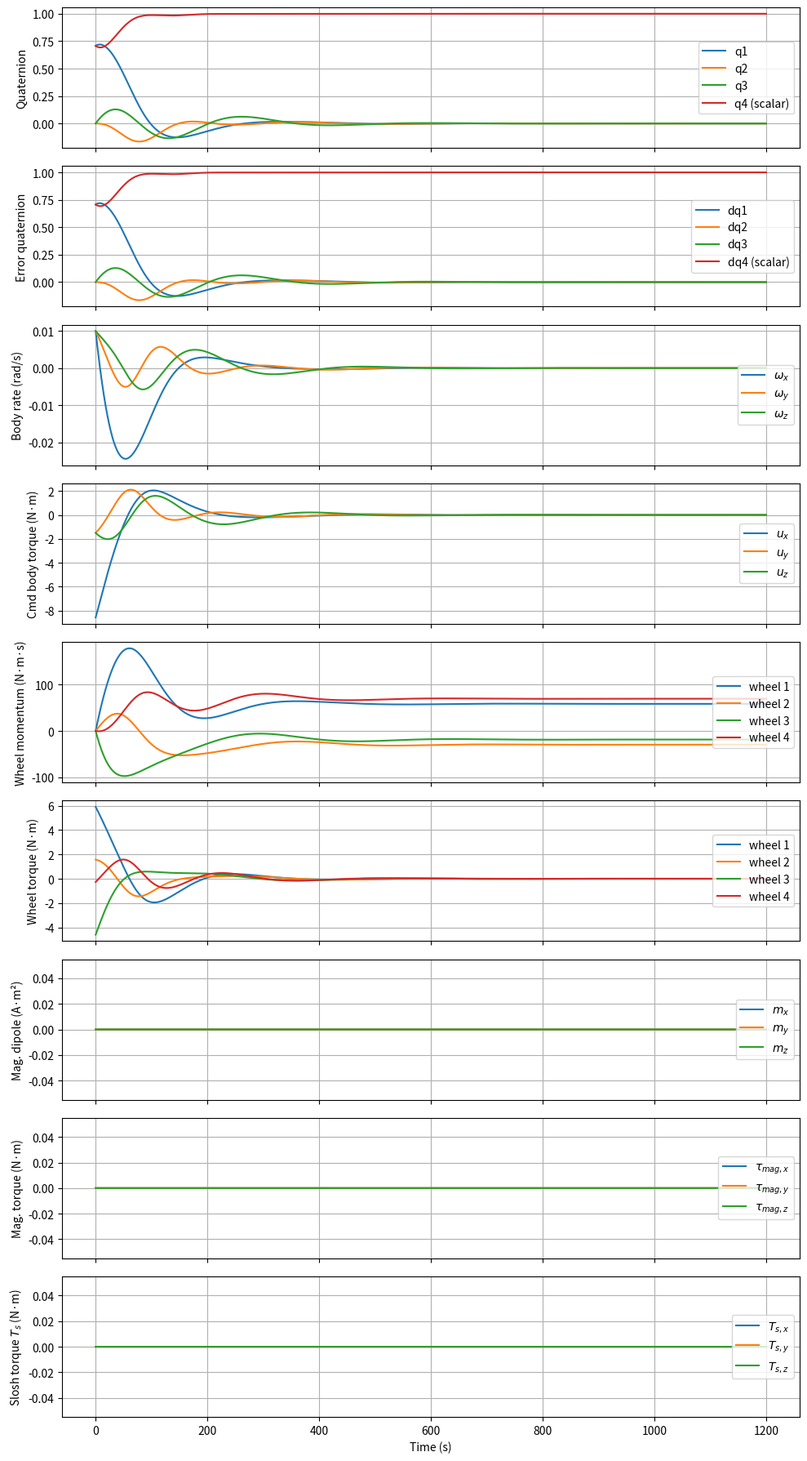
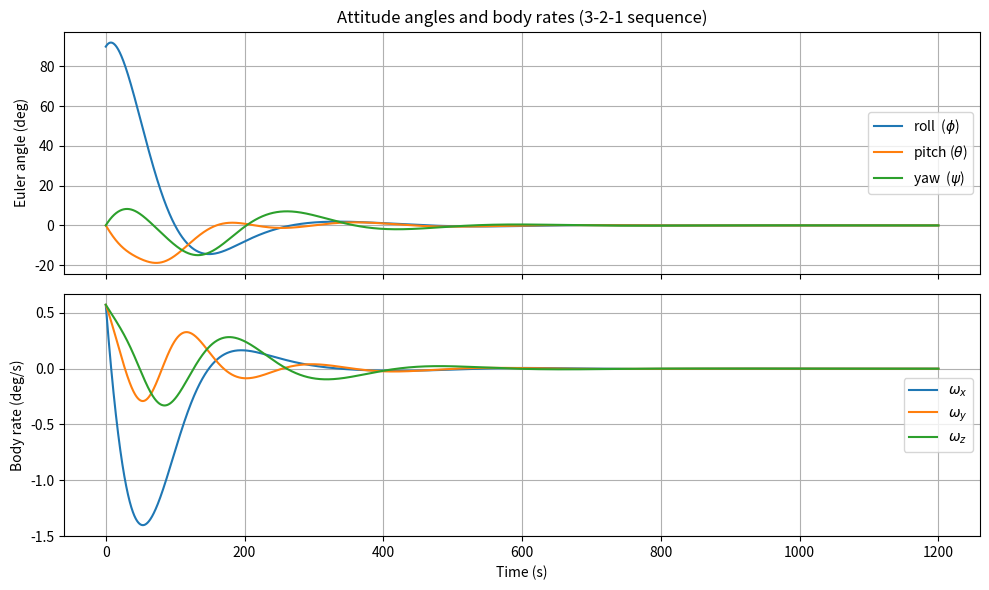

Recreate these plots in Python, in order.
"""
Rigid-body attitude dynamics with quaternion PD control, reaction wheels,
magnetic momentum dumping, and a propellant-slosh disturbance torque.

Integrator: scipy.integrate.solve_ivp (adaptive RK45 by default).
Convention: SCALAR-LAST quaternion  q = [q1, q2, q3, q4],  q4 = scalar.

Reference:
    Markley, F.L. and Crassidis, J.L., "Fundamentals of Spacecraft Attitude
    Determination and Control" (Springer, 2014).
        - Eq. 2.82b  : quaternion product, scalar-last
        - Eq. 2.88   : quaternion kinematics, scalar-last
        - Eq. 3.13   : inertia tensor sign convention
        - Sec. 7.2   : reaction-wheel dynamics
        - Sec. 7.4   : quaternion-feedback PD control
        - Sec. 7.5   : magnetic momentum unloading (cross-product law)
        - App. B.96  : 3-2-1 Euler-angle <-> quaternion conversion
"""

import numpy as np
import math
import matplotlib.pyplot as plt
from scipy.integrate import solve_ivp


# =====================================================================
# Quaternion helpers (scalar-last convention)
# =====================================================================

def quat_multiply(q, p):
    """q ⊗ p  with scalar-last convention (M&C Eq. 2.82b)."""
    qv, q4 = q[0:3], q[3]
    pv, p4 = p[0:3], p[3]
    vec = q4 * pv + p4 * qv - np.cross(qv, pv)
    sca = q4 * p4 - np.dot(qv, pv)
    return np.hstack((vec, sca))


def quat_inverse(q):
    """Inverse (conjugate) of a unit quaternion, scalar last."""
    return np.hstack((-q[0:3], q[3]))


def quat_kinematics(q, omega):
    """
    Quaternion rate:  q_dot = (1/2) * Omega(omega) * q   (M&C Eq. 2.88).
        q_v_dot = (1/2) ( q4 * omega  -  omega x q_v )
        q_4_dot = -(1/2) omega · q_v
    """
    qv, q4 = q[0:3], q[3]
    qv_dot = 0.5 * (q4 * omega - np.cross(omega, qv))
    q4_dot = -0.5 * np.dot(omega, qv)
    return np.hstack((qv_dot, q4_dot))


def euler321_to_quat(roll_deg, pitch_deg, yaw_deg):
    """
    Convert a 3-2-1 (yaw-pitch-roll, Z-Y-X) Euler triple to a scalar-last
    quaternion (M&C App. B.96):  q = q_z(yaw) ⊗ q_y(pitch) ⊗ q_x(roll).
    """
    r = np.deg2rad(roll_deg)  / 2.0
    p = np.deg2rad(pitch_deg) / 2.0
    y = np.deg2rad(yaw_deg)   / 2.0
    cr, sr = np.cos(r), np.sin(r)
    cp, sp = np.cos(p), np.sin(p)
    cy, sy = np.cos(y), np.sin(y)
    q1 = sr * cp * cy - cr * sp * sy
    q2 = cr * sp * cy + sr * cp * sy
    q3 = cr * cp * sy - sr * sp * cy
    q4 = cr * cp * cy + sr * sp * sy
    return np.array([q1, q2, q3, q4])


def quat_to_euler321(q):
    """
    Inverse of `euler321_to_quat`: scalar-last quaternion -> 3-2-1
    (yaw-pitch-roll) Euler angles in RADIANS.  The pitch arg is clipped
    to ±1 to stay numerically safe near gimbal lock.
    """
    q1, q2, q3, q4 = q[0], q[1], q[2], q[3]
    roll  = np.arctan2(2.0*(q4*q1 + q2*q3),
                       1.0 - 2.0*(q1*q1 + q2*q2))
    sinp  = np.clip(2.0*(q4*q2 - q1*q3), -1.0, 1.0)
    pitch = np.arcsin(sinp)
    yaw   = np.arctan2(2.0*(q4*q3 + q1*q2),
                       1.0 - 2.0*(q2*q2 + q3*q3))
    return roll, pitch, yaw


# =====================================================================
# Rigid-body dynamics with reaction wheels
# =====================================================================

def rigid_body_dynamics(omega, J, u_body, h_w_body=None):
    """
    Euler's equation with internal angular momentum (M&C Eq. 7.21):
        J * omega_dot = u_body  -  omega x (J * omega + h_w_body)
    `h_w_body = W @ h_w` is the wheel momentum expressed in the body frame.
    """
    if h_w_body is None:
        h_w_body = np.zeros(3)
    return np.linalg.solve(J, u_body - np.cross(omega, J @ omega + h_w_body))


def allocate_wheel_torque(u_cmd, W_pinv):
    """
    Pseudoinverse allocation of a body torque command to per-wheel torques:
        -W @ tau_w = u_cmd     =>     tau_w = -W^+ @ u_cmd
    """
    return -W_pinv @ u_cmd


# =====================================================================
# Magnetic field and B-dot momentum-dumping controller
# =====================================================================

def magnetic_field_body(t):
    """
    Toy Earth B-field in the body frame, ~30 µT magnitude, rotating with
    one 90-minute LEO orbital period.  Replace with IGRF + attitude
    rotation for a high-fidelity simulation.
    """
    B0 = 30e-6                              # Tesla
    omega_orb = 2.0 * np.pi / 5400.0        # rad/s
    return B0 * np.array([np.cos(omega_orb * t),
                          0.3,
                          np.sin(omega_orb * t)])


def bdot_momentum_dump(h_w_body, B_body, K_dump, m_max):
    """
    Cross-product ("B-dot-style") momentum-dumping law, M&C Sec. 7.5.
        m       = K_dump * (h_w_body x B) / |B|^2      (commanded dipole)
        tau_mag = m x B = -K_dump * h_w_perp_to_B      (resulting torque)
    Output dipole is clipped element-wise to [-m_max, +m_max].
    """
    B2 = float(np.dot(B_body, B_body))
    if B2 < 1e-14:                          # avoid divide-by-zero
        return np.zeros(3)
    m_cmd = K_dump * np.cross(h_w_body, B_body) / B2
    return np.clip(m_cmd, -m_max, m_max)


# =====================================================================
# Propellant slosh model
# =====================================================================

def slosh_coefficient(t, nom, amp, omega):
    """
    Time-varying scalar coefficient with a DC offset:
        f(t) = nom + amp * sin(omega * t)
    Keep nom > |amp| so K_s, C_s never go negative (which would be
    unphysical — negative stiffness or damping).
    """
    return nom + amp * np.sin(omega * t)


def slosh_dynamics(omega_body, omega_dot, Ts, Ts_dot, t, slosh_params):
    """
    Second-order propellant-slosh model driven by spacecraft body motion:
        Ts_ddot = -A_s(t)*omega - B_s(t)*omega_dot
                  - C_s(t)*Ts_dot - K_s(t)*Ts
    Returns Ts_ddot (3,).  `slosh_params` is a dict keyed by 'A','B','C','K',
    each holding {'nom':..., 'amp':..., 'omega':...}.
    """
    A = slosh_coefficient(t, **slosh_params['A'])
    B = slosh_coefficient(t, **slosh_params['B'])
    C = slosh_coefficient(t, **slosh_params['C'])
    K = slosh_coefficient(t, **slosh_params['K'])
    return -A * omega_body - B * omega_dot - C * Ts_dot - K * Ts


# =====================================================================
# Quaternion PD attitude controller
# =====================================================================

def pd_controller(q, omega, q_des, Kp, Kd, u_max=np.inf):
    """
    Quaternion-feedback PD law (M&C Sec. 7.4), with per-axis saturation:
        u = clip( -Kp * sign(dq4) * dq_vec  -  Kd * omega,  ±u_max )
    where dq = q_des^(-1) ⊗ q.  The sign(dq4) factor selects the shortest
    rotation (prevents 'unwinding').  Returns (u, dq).
    """
    dq = quat_multiply(quat_inverse(q_des), q)
    dq_vec, dq4 = dq[0:3], dq[3]
    u_unsat = -Kp * np.sign(dq4) * dq_vec - Kd * omega
    u = np.clip(u_unsat, -u_max, u_max)
    return u, dq


# =====================================================================
# State packing for solve_ivp
#   y = [ q (4) ; omega (3) ; h_w (n_w) ; Ts (3) ; Ts_dot (3) ]
#   total size = 13 + n_w   (= 17 for the 4-wheel default)
# =====================================================================

def pack_state(q, w, h_w, Ts, Tsd):
    return np.concatenate([q, w, h_w, Ts, Tsd])


def unpack_state(y, n_w):
    q   = y[0:4]
    w   = y[4:7]
    h_w = y[7:7 + n_w]
    Ts  = y[7 + n_w : 10 + n_w]
    Tsd = y[10 + n_w : 13 + n_w]
    return q, w, h_w, Ts, Tsd


# =====================================================================
# ODE right-hand side for solve_ivp
# =====================================================================

def dynamics_rhs(t, y, params):
    """
    Compute dy/dt for the full coupled system.  All controllers (PD,
    magnetorquer, wheel allocator) are evaluated continuously here as
    functions of the current state — i.e. the closed-loop is treated as a
    continuous-time system.

    Because Ts (slosh torque) is a STATE that appears in Euler's equation,
    and Ts_ddot consumes the just-computed omega_dot, there is no algebraic
    loop: we compute omega_dot first using the current Ts, then evaluate
    the slosh second derivative.
    """
    q, w, h_w, Ts, Tsd = unpack_state(y, params['n_w'])
    W      = params['W']
    W_pinv = params['W_pinv']

    # 1) Magnetorquer (toggle)
    if params['enable_magnetorquer']:
        B_body  = magnetic_field_body(t)
        m_cmd   = bdot_momentum_dump(W @ h_w, B_body,
                                     params['K_dump'], params['m_max'])
        tau_mag = np.cross(m_cmd, B_body)
    else:
        tau_mag = np.zeros(3)

    # 2) PD attitude controller -> desired body torque
    u_cmd, _ = pd_controller(q, w, params['q_des'],
                             params['Kp'], params['Kd'], params['u_max'])

    # 3) Actuator branch: reaction wheels (toggle) or ideal torque actuator.
    #    With wheels OFF, the PD output drives the body directly and the wheel
    #    state is frozen (no momentum accumulation, no reaction torque).
    if params['enable_wheels']:
        tau_w  = allocate_wheel_torque(u_cmd, W_pinv)
        u_act  = -W @ tau_w                # wheel reaction on the body
        h_body = W @ h_w                   # wheel momentum in body frame
    else:
        tau_w  = np.zeros(params['n_w'])
        u_act  = u_cmd                     # ideal body-torque actuator
        h_body = np.zeros(3)

    # 4) Slosh torque on the body (zero if disabled)
    slosh_torque = Ts if params['enable_slosh'] else np.zeros(3)

    # 5) Euler's equation -> body angular acceleration
    u_body = u_act + tau_mag + slosh_torque
    w_dot  = rigid_body_dynamics(w, params['J'], u_body, h_body)

    # 6) Quaternion kinematics and wheel-momentum law
    q_dot = quat_kinematics(q, w)
    h_dot = tau_w                          # zero when wheels disabled

    # 7) Slosh second-order ODE (uses w_dot just computed)
    if params['enable_slosh']:
        Ts_dot  = Tsd
        Tsd_dot = slosh_dynamics(w, w_dot, Ts, Tsd, t, params['slosh_params'])
    else:
        Ts_dot  = np.zeros(3)
        Tsd_dot = np.zeros(3)

    return np.concatenate([q_dot, w_dot, h_dot, Ts_dot, Tsd_dot])


# =====================================================================
# Simulation driver
# =====================================================================

def simulate(enable_slosh=True, enable_magnetorquer=True, enable_wheels=True,
             method='RK45', rtol=1e-8, atol=1e-10, max_step=0.5):
    """
    Run the closed-loop simulation with scipy.integrate.solve_ivp.

    Parameters
    ----------
    enable_slosh        : bool — include propellant-slosh disturbance torque
    enable_magnetorquer : bool — include magnetic momentum-dumping torque
    enable_wheels       : bool — include reaction-wheel dynamics.  If False,
                                 the PD output drives the body directly as an
                                 ideal torque actuator (no wheel momentum
                                 accumulates, no reaction torque, magnetorquer
                                 has nothing to dump).
    method              : solve_ivp integrator ('RK45', 'DOP853', 'LSODA', …)
    rtol, atol          : solver tolerances
    max_step            : upper bound on solver step size (s)
    """
    # ---- Spacecraft inertia (M&C Ex 7.1) ----
    #Ixx, Iyy, Izz = 10000.0, 9000.0, 12000.0   # principal moments
    #Ixy, Ixz, Iyz =   0.0,  0.0,   0.0   # products of inertia
    
    # ---- Spacecraft inertia (M&C Ex 7.2) ----
    Ixx, Iyy, Izz = 6400.0, 4730.0, 8160.0   # principal moments
    Ixy, Ixz, Iyz =   76.4,   25.6,   40.0   # products of inertia
    J = np.array([[ Ixx, -Ixy, -Ixz],
                  [-Ixy,  Iyy, -Iyz],
                  [-Ixz, -Iyz,  Izz]])
    assert np.allclose(J, J.T), "Inertia tensor must be symmetric"
    assert np.all(np.linalg.eigvalsh(J) > 0), "Inertia tensor must be positive-definite"

    # ---- Reaction-wheel configuration: 4-wheel NASA pyramid (M&C Sec. 7.2) ----
    # Spin axes tilted beta = acos(1/sqrt(3)) from +Z, equally spaced 90° in azimuth.
    beta = np.deg2rad(54.7356)
    cb, sb = np.cos(beta), np.sin(beta)
    W = np.array([[ sb,   0.0, -sb,   0.0],
                  [ 0.0,  sb,   0.0, -sb ],
                  [ cb,   cb,   cb,   cb ]])           # (3 x n_w)
    n_w = W.shape[1]
    W_pinv = np.linalg.pinv(W)

    # ---- Control gains and saturation limits ----
    #Kp, Kd  = 50.0, 500.0 # M&C Example 7.1
    Kp, Kd  = 10.0, 150.0 # M&C Example 7.2
    u_max   = 1000.0      # N·m   — per-axis PD body-torque saturation
    K_dump  = 1.0        # 1/s   — magnetic momentum-dump gain
    m_max   = 500.0      # A·m^2 — per-axis magnetorquer dipole saturation

    # ---- Slosh model parameters: f(t) = nom + amp * sin(omega * t) ----
    # Set 'amp' = 0 for a constant coefficient.
    slosh_params = {
        'A': {'nom': 0.005, 'amp': 0.0, 'omega': 0.05},
        'B': {'nom': 0.020, 'amp': 0.0, 'omega': 0.05},
        'C': {'nom': 0.023, 'amp': 0.0, 'omega': 0.05},
        'K': {'nom': 0.008, 'amp': 0.0, 'omega': 0.05},
    }
    # Slosh initial conditions: column 0 = Ts(0), column 1 = Ts_dot(0)
    slosh_IC = np.zeros((3, 2))

    # ---- Initial conditions ----
    # ---- Initial conditions M&C Example 7.1 ----
    #roll0, pitch0, yaw0 = 112.6, 114.26, 25.16
    #q0    = euler321_to_quat(roll0, pitch0, yaw0)
    #q0    = np.array([0.6853, 0.6953, 0.1531, 0.1531])   
    #w0    = np.array([0.53, 0.53, 0.053])                # degress in the Example
    #w0    = np.radians(w0)                               # body rate, rad/s
    
    # ---- Initial conditions M&C Example 7.2 ----
    #roll0, pitch0, yaw0 = 112.6, 114.26, 25.16
    q0     = (math.sqrt(2) / 2) * np.array([1, 0 , 0, 1])
    w0    = np.array([0.01, 0.01, 0.01])           # body rate, rad/s
    h_w0  = np.zeros(n_w)                               # wheels at rest
    Ts0   = slosh_IC[:, 0].copy()
    Tsd0  = slosh_IC[:, 1].copy()
    q_des = np.array([0.0, 0.0, 0.0, 1.0])              # target = identity
    y0    = pack_state(q0, w0, h_w0, Ts0, Tsd0)

    # ---- Output time grid ----
#    t_end, dt_eval = 300.0, 0.05   # M&C Example 7.1
    t_end, dt_eval = 20*60, 0.05   # M&C Example 7.2
    t_eval = np.arange(0.0, t_end + dt_eval, dt_eval)

    # ---- Parameter bundle for the RHS closure ----
    params = {
        'J': J, 'W': W, 'W_pinv': W_pinv, 'n_w': n_w,
        'Kp': Kp, 'Kd': Kd, 'u_max': u_max, 'q_des': q_des,
        'K_dump': K_dump, 'm_max': m_max,
        'slosh_params': slosh_params,
        'enable_slosh': enable_slosh,
        'enable_magnetorquer': enable_magnetorquer,
        'enable_wheels': enable_wheels,
    }

    # ---- Integrate ----
    sol = solve_ivp(
        fun=lambda tt, yy: dynamics_rhs(tt, yy, params),
        t_span=(0.0, t_end), y0=y0,
        method=method, t_eval=t_eval,
        rtol=rtol, atol=atol, max_step=max_step,
    )
    if not sol.success:
        raise RuntimeError(f"solve_ivp failed: {sol.message}")
    print(f"solve_ivp: {sol.nfev} RHS evals, {sol.t.size} output samples")

    t = sol.t
    Y = sol.y.T            # (N, 13 + n_w)
    N = len(t)

    # ---- Extract state trajectories ----
    q_hist  = Y[:, 0:4]
    w_hist  = Y[:, 4:7]
    hw_hist = Y[:, 7:7 + n_w]
    Ts_hist = Y[:, 7 + n_w : 10 + n_w]
    # Re-normalize quaternions (solve_ivp drift is small but nonzero).
    q_hist = q_hist / np.linalg.norm(q_hist, axis=1, keepdims=True)

    # ---- Reconstruct controller telemetry at each sample ----
    dq_hist   = np.zeros((N, 4))
    u_hist    = np.zeros((N, 3))
    tauw_hist = np.zeros((N, n_w))
    m_hist    = np.zeros((N, 3))
    tmag_hist = np.zeros((N, 3))
    B_hist    = np.zeros((N, 3))

    for k in range(N):
        q, w, h_w = q_hist[k], w_hist[k], hw_hist[k]
        if enable_magnetorquer:
            B_body  = magnetic_field_body(t[k])
            m_cmd   = bdot_momentum_dump(W @ h_w, B_body, K_dump, m_max)
            tau_mag = np.cross(m_cmd, B_body)
        else:
            B_body, m_cmd, tau_mag = np.zeros(3), np.zeros(3), np.zeros(3)
        u_cmd, dq = pd_controller(q, w, q_des, Kp, Kd, u_max)
        tau_w = allocate_wheel_torque(u_cmd, W_pinv) if enable_wheels else np.zeros(n_w)

        dq_hist[k]   = dq
        u_hist[k]    = u_cmd
        tauw_hist[k] = tau_w
        m_hist[k]    = m_cmd
        tmag_hist[k] = tau_mag
        B_hist[k]    = B_body

    return (t, q_hist, dq_hist, w_hist, u_hist,
            hw_hist, tauw_hist, m_hist, tmag_hist, B_hist, Ts_hist)


# =====================================================================
# Plotting
# =====================================================================

def plot_results(t, q_hist, dq_hist, w_hist, u_hist,
                 hw_hist, tauw_hist, m_hist, tmag_hist, B_hist, Ts_hist):
    """Main 9-panel telemetry figure: states + controller outputs + slosh."""
    fig, ax = plt.subplots(9, 1, figsize=(10, 18), sharex=True)

    ax[0].plot(t, q_hist)
    ax[0].set_ylabel("Quaternion")
    ax[0].legend(["q1", "q2", "q3", "q4 (scalar)"], loc="right")
    ax[0].grid(True)

    ax[1].plot(t, dq_hist)
    ax[1].set_ylabel("Error quaternion")
    ax[1].legend(["dq1", "dq2", "dq3", "dq4 (scalar)"], loc="right")
    ax[1].grid(True)

    ax[2].plot(t, w_hist)
    ax[2].set_ylabel("Body rate (rad/s)")
    ax[2].legend([r"$\omega_x$", r"$\omega_y$", r"$\omega_z$"], loc="right")
    ax[2].grid(True)

    ax[3].plot(t, u_hist)
    ax[3].set_ylabel("Cmd body torque (N·m)")
    ax[3].legend([r"$u_x$", r"$u_y$", r"$u_z$"], loc="right")
    ax[3].grid(True)

    n_w = hw_hist.shape[1]
    wheel_labels = [f"wheel {i+1}" for i in range(n_w)]

    ax[4].plot(t, hw_hist)
    ax[4].set_ylabel("Wheel momentum (N·m·s)")
    ax[4].legend(wheel_labels, loc="right")
    ax[4].grid(True)

    ax[5].plot(t, tauw_hist)
    ax[5].set_ylabel("Wheel torque (N·m)")
    ax[5].legend(wheel_labels, loc="right")
    ax[5].grid(True)

    ax[6].plot(t, m_hist)
    ax[6].set_ylabel("Mag. dipole (A·m²)")
    ax[6].legend([r"$m_x$", r"$m_y$", r"$m_z$"], loc="right")
    ax[6].grid(True)

    ax[7].plot(t, tmag_hist)
    ax[7].set_ylabel("Mag. torque (N·m)")
    ax[7].legend([r"$\tau_{mag,x}$", r"$\tau_{mag,y}$", r"$\tau_{mag,z}$"], loc="right")
    ax[7].grid(True)

    ax[8].plot(t, Ts_hist)
    ax[8].set_ylabel("Slosh torque $T_s$ (N·m)")
    ax[8].set_xlabel("Time (s)")
    ax[8].legend([r"$T_{s,x}$", r"$T_{s,y}$", r"$T_{s,z}$"], loc="right")
    ax[8].grid(True)

    plt.tight_layout()


def plot_euler_and_rates(t, q_hist, w_hist):
    """Second figure: 3-2-1 Euler angles (deg) and body rates (deg/s)."""
    N = len(t)
    eul_deg = np.zeros((N, 3))
    for k in range(N):
        roll, pitch, yaw = quat_to_euler321(q_hist[k])
        eul_deg[k] = np.rad2deg([roll, pitch, yaw])
    w_deg = np.rad2deg(w_hist)

    fig, ax = plt.subplots(2, 1, figsize=(10, 6), sharex=True)

    ax[0].plot(t, eul_deg)
    ax[0].set_ylabel("Euler angle (deg)")
    ax[0].legend(["roll  ($\\phi$)", "pitch ($\\theta$)", "yaw  ($\\psi$)"], loc="right")
    ax[0].grid(True)
    ax[0].set_title("Attitude angles and body rates (3-2-1 sequence)")

    ax[1].plot(t, w_deg)
    ax[1].set_ylabel("Body rate (deg/s)")
    ax[1].set_xlabel("Time (s)")
    ax[1].legend([r"$\omega_x$", r"$\omega_y$", r"$\omega_z$"], loc="right")
    ax[1].grid(True)

    plt.tight_layout()


# =====================================================================
# Entry point
# =====================================================================

if __name__ == "__main__":
    # Toggle slosh / magnetorquer / wheels here.  Set any to False to disable.
    # With enable_wheels=False the PD output drives the body as an ideal
    # torque actuator (the original pre-Sec. 7.2 form of the simulation).
    (t, q_hist, dq_hist, w_hist, u_hist,
     hw_hist, tauw_hist, m_hist, tmag_hist, B_hist, Ts_hist) = simulate(
        enable_slosh=False, enable_magnetorquer=False,enable_wheels=True)
    plot_results(t, q_hist, dq_hist, w_hist, u_hist,
                 hw_hist, tauw_hist, m_hist, tmag_hist, B_hist, Ts_hist)
    plot_euler_and_rates(t, q_hist, w_hist)
    plt.show()                                  # open both figures together
